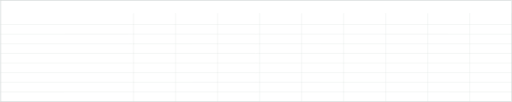
t = 0.00 s
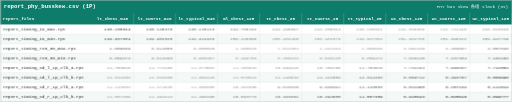
t = 2.40 s
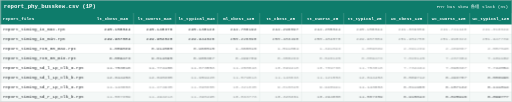
t = 2.75 s
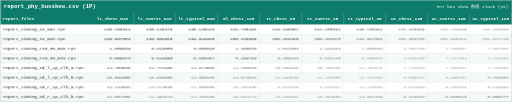
t = 3.10 s
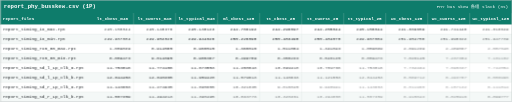
t = 3.45 s
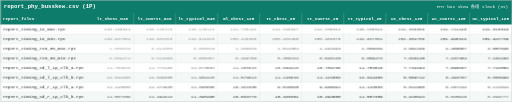
t = 4.50 s

The animated SVG that drew these frames (rendered in a browser with its animation timeline set to each time). Animation: 2 CSS @keyframes rules; one cycle of 5.20 s, repeats indefinitely.

<svg xmlns="http://www.w3.org/2000/svg" width="2337" height="466" viewBox="0 0 2337 466" font-family="Consolas, 'Cascadia Mono', 'Courier New', monospace">
<style>
.head { opacity:0; animation: rowIn 0.4s ease forwards; }
.row  { opacity:0; animation: rowIn 0.4s ease forwards; }
@keyframes rowIn { from { opacity:0; transform: translateY(4px); }
                   to   { opacity:1; transform: none; } }
.breathe { animation: breathe 2.8s ease-in-out infinite; }
@keyframes breathe { 0%,100% { opacity: 1; } 50% { opacity: 0.45; } }
</style>
<g class="head">
<rect x="0" y="0" width="2337" height="60" fill="#0e7c6b"/>
<text x="16" y="38.5" font-size="26" font-weight="bold" fill="#ffffff">report_phy_busskew.csv (1P)</text>
<text x="2321" y="36.5" font-size="20" fill="#ffffff" text-anchor="end">PHY bus skew 各组 slack (ns)</text>
<rect x="0" y="60" width="2337" height="52" fill="#0e7c6b"/>
<text x="12" y="92" font-size="20" font-weight="bold" fill="#ffffff">report_files</text>
<text x="513" y="92" font-size="20" font-weight="bold" fill="#ffffff" text-anchor="middle">lt_cbest_m40</text>
<text x="705" y="92" font-size="20" font-weight="bold" fill="#ffffff" text-anchor="middle">lt_cworst_m40</text>
<text x="897" y="92" font-size="20" font-weight="bold" fill="#ffffff" text-anchor="middle">lt_typical_m40</text>
<text x="1089" y="92" font-size="20" font-weight="bold" fill="#ffffff" text-anchor="middle">ml_cbest_125</text>
<text x="1281" y="92" font-size="20" font-weight="bold" fill="#ffffff" text-anchor="middle">tt_cbest_25</text>
<text x="1473" y="92" font-size="20" font-weight="bold" fill="#ffffff" text-anchor="middle">tt_cworst_25</text>
<text x="1665" y="92" font-size="20" font-weight="bold" fill="#ffffff" text-anchor="middle">tt_typical_25</text>
<text x="1857" y="92" font-size="20" font-weight="bold" fill="#ffffff" text-anchor="middle">wc_cbest_125</text>
<text x="2049" y="92" font-size="20" font-weight="bold" fill="#ffffff" text-anchor="middle">wc_cworst_125</text>
<text x="2241" y="92" font-size="20" font-weight="bold" fill="#ffffff" text-anchor="middle">wc_typical_125</text>
</g>
<g class="row" style="animation-delay:0.025s">
<rect x="0" y="112" width="2337" height="44" fill="#ffffff"/>
<text class="lab" x="12" y="140" font-size="20" fill="#212529">report_timing_io_max.rpt</text>
<text class="val breathe" style="animation-delay:0.00s" x="595" y="140" font-size="20" fill="#212529" text-anchor="end">245.158844</text>
<text class="val breathe" style="animation-delay:0.15s" x="787" y="140" font-size="20" fill="#212529" text-anchor="end">245.148376</text>
<text class="val breathe" style="animation-delay:0.30s" x="979" y="140" font-size="20" fill="#212529" text-anchor="end">245.138123</text>
<text class="val breathe" style="animation-delay:0.45s" x="1171" y="140" font-size="20" fill="#212529" text-anchor="end">244.706192</text>
<text class="val breathe" style="animation-delay:0.60s" x="1363" y="140" font-size="20" fill="#212529" text-anchor="end">244.296097</text>
<text class="val breathe" style="animation-delay:0.75s" x="1555" y="140" font-size="20" fill="#212529" text-anchor="end">244.255844</text>
<text class="val breathe" style="animation-delay:0.90s" x="1747" y="140" font-size="20" fill="#212529" text-anchor="end">245.158844</text>
<text class="val breathe" style="animation-delay:1.05s" x="1939" y="140" font-size="20" fill="#212529" text-anchor="end">241.869659</text>
<text class="val breathe" style="animation-delay:1.20s" x="2131" y="140" font-size="20" fill="#212529" text-anchor="end">241.741440</text>
<text class="val breathe" style="animation-delay:1.35s" x="2323" y="140" font-size="20" fill="#212529" text-anchor="end">241.818649</text>
</g>
<g class="row" style="animation-delay:0.050s">
<rect x="0" y="156" width="2337" height="44" fill="#f4f8f7"/>
<text class="lab" x="12" y="184" font-size="20" fill="#212529">report_timing_io_min.rpt</text>
<text class="val breathe" style="animation-delay:0.15s" x="595" y="184" font-size="20" fill="#212529" text-anchor="end">249.967804</text>
<text class="val breathe" style="animation-delay:0.30s" x="787" y="184" font-size="20" fill="#212529" text-anchor="end">249.952820</text>
<text class="val breathe" style="animation-delay:0.45s" x="979" y="184" font-size="20" fill="#212529" text-anchor="end">249.944626</text>
<text class="val breathe" style="animation-delay:0.60s" x="1171" y="184" font-size="20" fill="#212529" text-anchor="end">250.226898</text>
<text class="val breathe" style="animation-delay:0.75s" x="1363" y="184" font-size="20" fill="#212529" text-anchor="end">250.483490</text>
<text class="val breathe" style="animation-delay:0.90s" x="1555" y="184" font-size="20" fill="#212529" text-anchor="end">250.484070</text>
<text class="val breathe" style="animation-delay:1.05s" x="1747" y="184" font-size="20" fill="#212529" text-anchor="end">249.967804</text>
<text class="val breathe" style="animation-delay:1.20s" x="1939" y="184" font-size="20" fill="#212529" text-anchor="end">251.954758</text>
<text class="val breathe" style="animation-delay:1.35s" x="2131" y="184" font-size="20" fill="#212529" text-anchor="end">251.998322</text>
<text class="val breathe" style="animation-delay:1.50s" x="2323" y="184" font-size="20" fill="#212529" text-anchor="end">251.947739</text>
</g>
<g class="row" style="animation-delay:0.075s">
<rect x="0" y="200" width="2337" height="44" fill="#ffffff"/>
<text class="lab" x="12" y="228" font-size="20" fill="#212529">report_timing_rx0_00_max.rpt</text>
<text class="val breathe" style="animation-delay:0.30s" x="595" y="228" font-size="20" fill="#212529" text-anchor="end">1.059839</text>
<text class="val breathe" style="animation-delay:0.45s" x="787" y="228" font-size="20" fill="#212529" text-anchor="end">0.914585</text>
<text class="val breathe" style="animation-delay:0.60s" x="979" y="228" font-size="20" fill="#212529" text-anchor="end">0.968515</text>
<text class="val breathe" style="animation-delay:0.75s" x="1171" y="228" font-size="20" fill="#212529" text-anchor="end">1.368010</text>
<text class="val breathe" style="animation-delay:0.90s" x="1363" y="228" font-size="20" fill="#212529" text-anchor="end">1.511084</text>
<text class="val breathe" style="animation-delay:1.05s" x="1555" y="228" font-size="20" fill="#212529" text-anchor="end">1.341043</text>
<text class="val breathe" style="animation-delay:1.20s" x="1747" y="228" font-size="20" fill="#212529" text-anchor="end">1.059839</text>
<text class="val breathe" style="animation-delay:1.35s" x="1939" y="228" font-size="20" fill="#212529" text-anchor="end">2.691239</text>
<text class="val breathe" style="animation-delay:1.50s" x="2131" y="228" font-size="20" fill="#212529" text-anchor="end">2.489067</text>
<text class="val breathe" style="animation-delay:1.65s" x="2323" y="228" font-size="20" fill="#212529" text-anchor="end">2.557640</text>
</g>
<g class="row" style="animation-delay:0.100s">
<rect x="0" y="244" width="2337" height="44" fill="#f4f8f7"/>
<text class="lab" x="12" y="272" font-size="20" fill="#212529">report_timing_rx0_00_min.rpt</text>
<text class="val breathe" style="animation-delay:0.45s" x="595" y="272" font-size="20" fill="#212529" text-anchor="end">8.859473</text>
<text class="val breathe" style="animation-delay:0.60s" x="787" y="272" font-size="20" fill="#212529" text-anchor="end">9.014695</text>
<text class="val breathe" style="animation-delay:0.75s" x="979" y="272" font-size="20" fill="#212529" text-anchor="end">8.900367</text>
<text class="val breathe" style="animation-delay:0.90s" x="1171" y="272" font-size="20" fill="#212529" text-anchor="end">8.499709</text>
<text class="val breathe" style="animation-delay:1.05s" x="1363" y="272" font-size="20" fill="#212529" text-anchor="end">8.358233</text>
<text class="val breathe" style="animation-delay:1.20s" x="1555" y="272" font-size="20" fill="#212529" text-anchor="end">8.540135</text>
<text class="val breathe" style="animation-delay:1.35s" x="1747" y="272" font-size="20" fill="#212529" text-anchor="end">8.859473</text>
<text class="val breathe" style="animation-delay:1.50s" x="1939" y="272" font-size="20" fill="#212529" text-anchor="end">7.026145</text>
<text class="val breathe" style="animation-delay:1.65s" x="2131" y="272" font-size="20" fill="#212529" text-anchor="end">7.237304</text>
<text class="val breathe" style="animation-delay:1.80s" x="2323" y="272" font-size="20" fill="#212529" text-anchor="end">7.161102</text>
</g>
<g class="row" style="animation-delay:0.125s">
<rect x="0" y="288" width="2337" height="44" fill="#ffffff"/>
<text class="lab" x="12" y="316" font-size="20" fill="#212529">report_timing_sd_l_1p_clk_a.rpt</text>
<text class="val breathe" style="animation-delay:0.60s" x="595" y="316" font-size="20" fill="#212529" text-anchor="end">11.753016</text>
<text class="val breathe" style="animation-delay:0.75s" x="787" y="316" font-size="20" fill="#212529" text-anchor="end">11.774106</text>
<text class="val breathe" style="animation-delay:0.90s" x="979" y="316" font-size="20" fill="#212529" text-anchor="end">11.673553</text>
<text class="val breathe" style="animation-delay:1.05s" x="1171" y="316" font-size="20" fill="#212529" text-anchor="end">11.208043</text>
<text class="val breathe" style="animation-delay:1.20s" x="1363" y="316" font-size="20" fill="#212529" text-anchor="end">10.699410</text>
<text class="val breathe" style="animation-delay:1.35s" x="1555" y="316" font-size="20" fill="#212529" text-anchor="end">10.709766</text>
<text class="val breathe" style="animation-delay:1.50s" x="1747" y="316" font-size="20" fill="#212529" text-anchor="end">11.753016</text>
<text class="val breathe" style="animation-delay:1.65s" x="1939" y="316" font-size="20" fill="#212529" text-anchor="end">7.732434</text>
<text class="val breathe" style="animation-delay:1.80s" x="2131" y="316" font-size="20" fill="#212529" text-anchor="end">7.698337</text>
<text class="val breathe" style="animation-delay:1.95s" x="2323" y="316" font-size="20" fill="#212529" text-anchor="end">7.742854</text>
</g>
<g class="row" style="animation-delay:0.150s">
<rect x="0" y="332" width="2337" height="44" fill="#f4f8f7"/>
<text class="lab" x="12" y="360" font-size="20" fill="#212529">report_timing_sd_l_1p_clk_b.rpt</text>
<text class="val breathe" style="animation-delay:0.75s" x="595" y="360" font-size="20" fill="#212529" text-anchor="end">12.044453</text>
<text class="val breathe" style="animation-delay:0.90s" x="787" y="360" font-size="20" fill="#212529" text-anchor="end">12.040365</text>
<text class="val breathe" style="animation-delay:1.05s" x="979" y="360" font-size="20" fill="#212529" text-anchor="end">11.959420</text>
<text class="val breathe" style="animation-delay:1.20s" x="1171" y="360" font-size="20" fill="#212529" text-anchor="end">11.579613</text>
<text class="val breathe" style="animation-delay:1.35s" x="1363" y="360" font-size="20" fill="#212529" text-anchor="end">11.146633</text>
<text class="val breathe" style="animation-delay:1.50s" x="1555" y="360" font-size="20" fill="#212529" text-anchor="end">11.121553</text>
<text class="val breathe" style="animation-delay:1.65s" x="1747" y="360" font-size="20" fill="#212529" text-anchor="end">12.044453</text>
<text class="val breathe" style="animation-delay:1.80s" x="1939" y="360" font-size="20" fill="#212529" text-anchor="end">8.569712</text>
<text class="val breathe" style="animation-delay:1.95s" x="2131" y="360" font-size="20" fill="#212529" text-anchor="end">8.493787</text>
<text class="val breathe" style="animation-delay:2.10s" x="2323" y="360" font-size="20" fill="#212529" text-anchor="end">8.556996</text>
</g>
<g class="row" style="animation-delay:0.175s">
<rect x="0" y="376" width="2337" height="44" fill="#ffffff"/>
<text class="lab" x="12" y="404" font-size="20" fill="#212529">report_timing_sd_r_1p_clk_a.rpt</text>
<text class="val breathe" style="animation-delay:0.90s" x="595" y="404" font-size="20" fill="#212529" text-anchor="end">11.143603</text>
<text class="val breathe" style="animation-delay:1.05s" x="787" y="404" font-size="20" fill="#212529" text-anchor="end">11.274935</text>
<text class="val breathe" style="animation-delay:1.20s" x="979" y="404" font-size="20" fill="#212529" text-anchor="end">11.095655</text>
<text class="val breathe" style="animation-delay:1.35s" x="1171" y="404" font-size="20" fill="#212529" text-anchor="end">10.321035</text>
<text class="val breathe" style="animation-delay:1.50s" x="1363" y="404" font-size="20" fill="#212529" text-anchor="end">9.810845</text>
<text class="val breathe" style="animation-delay:1.65s" x="1555" y="404" font-size="20" fill="#212529" text-anchor="end">9.948941</text>
<text class="val breathe" style="animation-delay:1.80s" x="1747" y="404" font-size="20" fill="#212529" text-anchor="end">11.143603</text>
<text class="val breathe" style="animation-delay:1.95s" x="1939" y="404" font-size="20" fill="#212529" text-anchor="end">6.011968</text>
<text class="val breathe" style="animation-delay:2.10s" x="2131" y="404" font-size="20" fill="#212529" text-anchor="end">6.157132</text>
<text class="val breathe" style="animation-delay:2.25s" x="2323" y="404" font-size="20" fill="#212529" text-anchor="end">6.111814</text>
</g>
<g class="row" style="animation-delay:0.200s">
<rect x="0" y="420" width="2337" height="44" fill="#f4f8f7"/>
<text class="lab" x="12" y="448" font-size="20" fill="#212529">report_timing_sd_r_1p_clk_b.rpt</text>
<text class="val breathe" style="animation-delay:1.05s" x="595" y="448" font-size="20" fill="#212529" text-anchor="end">11.507359</text>
<text class="val breathe" style="animation-delay:1.20s" x="787" y="448" font-size="20" fill="#212529" text-anchor="end">11.494213</text>
<text class="val breathe" style="animation-delay:1.35s" x="979" y="448" font-size="20" fill="#212529" text-anchor="end">11.390495</text>
<text class="val breathe" style="animation-delay:1.50s" x="1171" y="448" font-size="20" fill="#212529" text-anchor="end">10.833773</text>
<text class="val breathe" style="animation-delay:1.65s" x="1363" y="448" font-size="20" fill="#212529" text-anchor="end">10.326361</text>
<text class="val breathe" style="animation-delay:1.80s" x="1555" y="448" font-size="20" fill="#212529" text-anchor="end">10.294800</text>
<text class="val breathe" style="animation-delay:1.95s" x="1747" y="448" font-size="20" fill="#212529" text-anchor="end">11.507359</text>
<text class="val breathe" style="animation-delay:2.10s" x="1939" y="448" font-size="20" fill="#212529" text-anchor="end">6.915643</text>
<text class="val breathe" style="animation-delay:2.25s" x="2131" y="448" font-size="20" fill="#212529" text-anchor="end">6.825916</text>
<text class="val breathe" style="animation-delay:2.40s" x="2323" y="448" font-size="20" fill="#212529" text-anchor="end">6.899777</text>
</g>
<line x1="609" y1="60" x2="609" y2="464" stroke="#d0d8d6" stroke-width="1"/>
<line x1="801" y1="60" x2="801" y2="464" stroke="#d0d8d6" stroke-width="1"/>
<line x1="993" y1="60" x2="993" y2="464" stroke="#d0d8d6" stroke-width="1"/>
<line x1="1185" y1="60" x2="1185" y2="464" stroke="#d0d8d6" stroke-width="1"/>
<line x1="1377" y1="60" x2="1377" y2="464" stroke="#d0d8d6" stroke-width="1"/>
<line x1="1569" y1="60" x2="1569" y2="464" stroke="#d0d8d6" stroke-width="1"/>
<line x1="1761" y1="60" x2="1761" y2="464" stroke="#d0d8d6" stroke-width="1"/>
<line x1="1953" y1="60" x2="1953" y2="464" stroke="#d0d8d6" stroke-width="1"/>
<line x1="2145" y1="60" x2="2145" y2="464" stroke="#d0d8d6" stroke-width="1"/>
<line x1="2337" y1="60" x2="2337" y2="464" stroke="#d0d8d6" stroke-width="1"/>
<line x1="1" y1="112" x2="2336" y2="112" stroke="#d0d8d6" stroke-width="1"/>
<line x1="1" y1="156" x2="2336" y2="156" stroke="#d0d8d6" stroke-width="1"/>
<line x1="1" y1="200" x2="2336" y2="200" stroke="#d0d8d6" stroke-width="1"/>
<line x1="1" y1="244" x2="2336" y2="244" stroke="#d0d8d6" stroke-width="1"/>
<line x1="1" y1="288" x2="2336" y2="288" stroke="#d0d8d6" stroke-width="1"/>
<line x1="1" y1="332" x2="2336" y2="332" stroke="#d0d8d6" stroke-width="1"/>
<line x1="1" y1="376" x2="2336" y2="376" stroke="#d0d8d6" stroke-width="1"/>
<line x1="1" y1="420" x2="2336" y2="420" stroke="#d0d8d6" stroke-width="1"/>
<rect x="1" y="1" width="2335" height="464" fill="none" stroke="#c0c6c6" stroke-width="2"/>
</svg>
